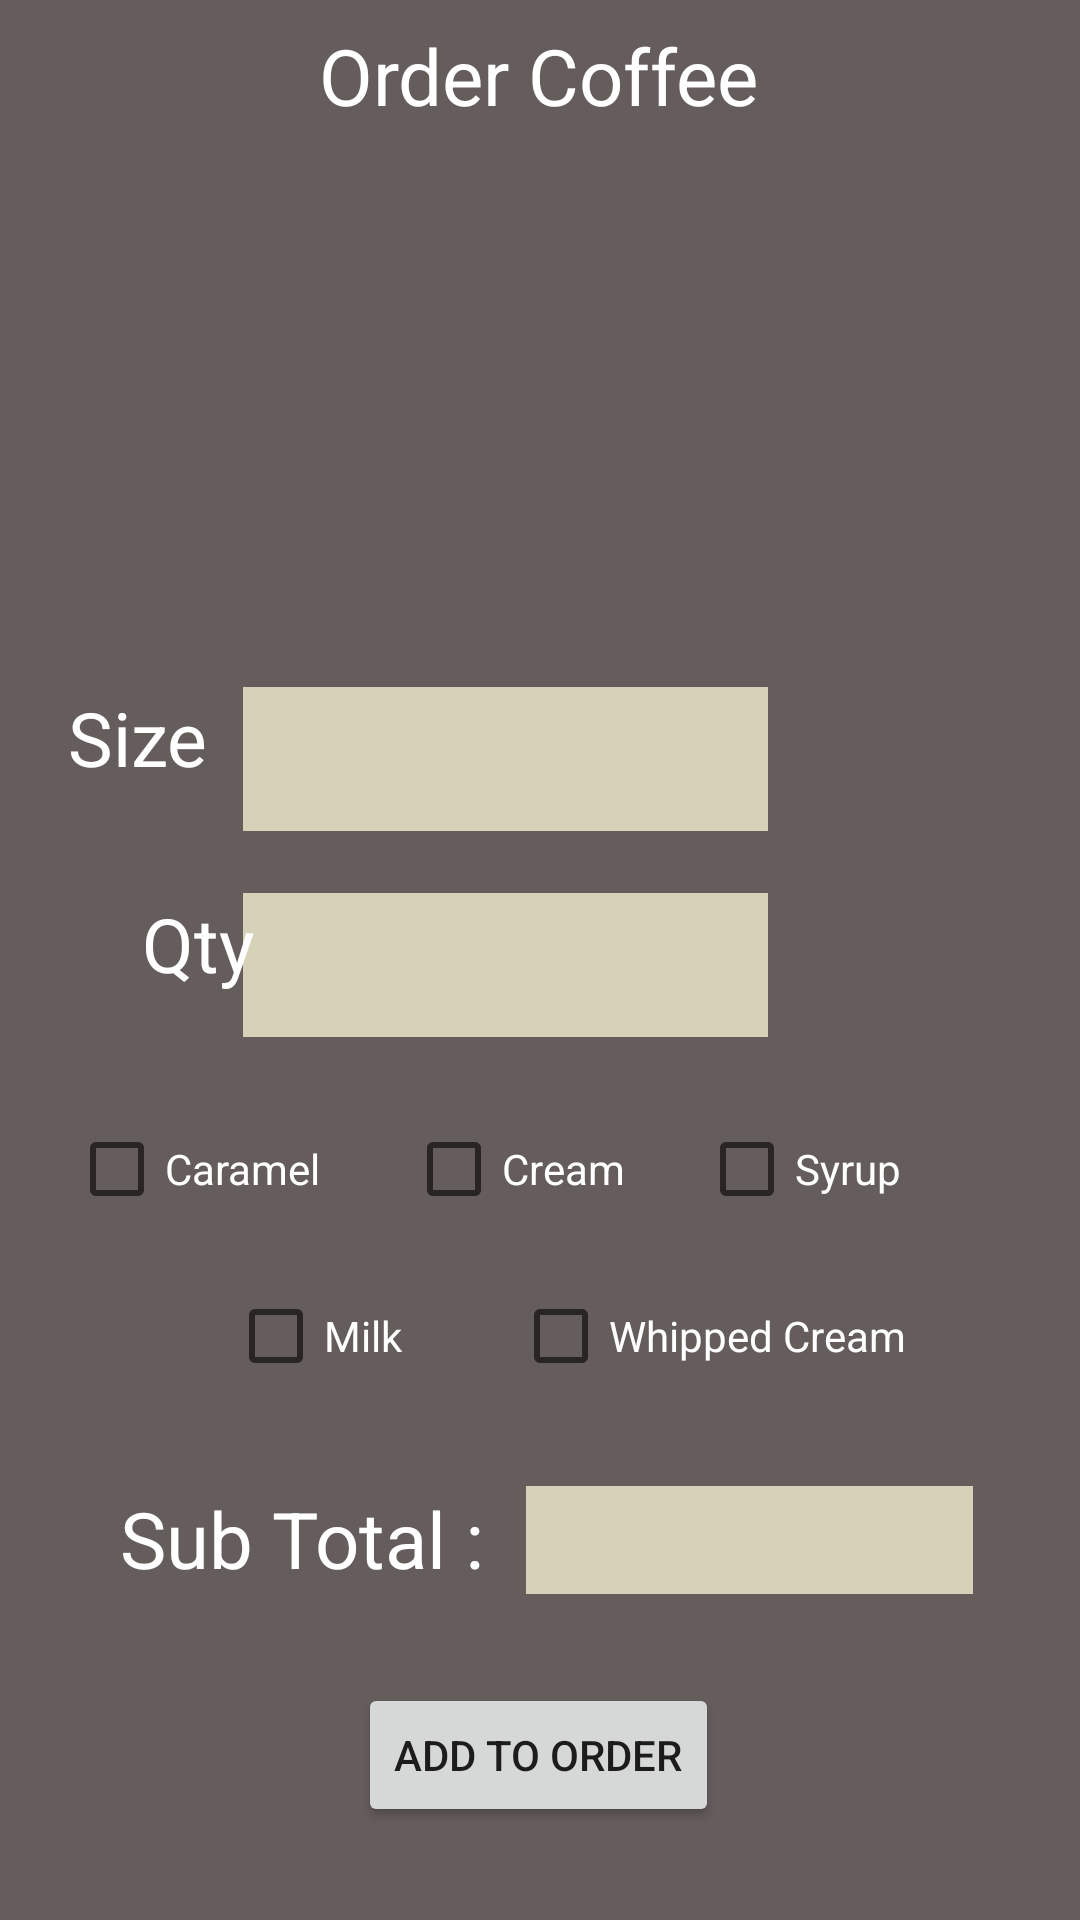

Reconstruct the res/layout file that produces this screen, plus the resources it refers to.
<!-- AndroidManifest.xml: application theme Theme.RUCafe_App -->
<!-- res/layout/activity_coffee.xml -->
<?xml version="1.0" encoding="utf-8"?>
<androidx.constraintlayout.widget.ConstraintLayout xmlns:android="http://schemas.android.com/apk/res/android"
    xmlns:app="http://schemas.android.com/apk/res-auto"
    xmlns:tools="http://schemas.android.com/tools"
    android:layout_width="match_parent"
    android:layout_height="match_parent"
    android:background="#655C5C">

    <CheckBox
        android:id="@+id/ckBx_cream"
        android:layout_width="87dp"
        android:layout_height="48dp"
        android:text="@string/coffee_cream"
        android:textColor="#FFFFFF"
        app:layout_constraintBottom_toBottomOf="parent"
        app:layout_constraintEnd_toEndOf="parent"
        app:layout_constraintHorizontal_bias="0.496"
        app:layout_constraintStart_toStartOf="parent"
        app:layout_constraintTop_toBottomOf="@+id/spn_coffee_Qty"
        app:layout_constraintVertical_bias="0.081" />

    <CheckBox
        android:id="@+id/ckBx_caramel"
        android:layout_width="95dp"
        android:layout_height="48dp"
        android:layout_marginBottom="216dp"
        android:text="@string/coffee_caramel"
        android:textColor="#FFFFFF"
        app:layout_constraintBottom_toBottomOf="parent"
        app:layout_constraintEnd_toStartOf="@+id/ckBx_cream"
        app:layout_constraintHorizontal_bias="0.567"
        app:layout_constraintStart_toStartOf="parent"
        app:layout_constraintTop_toTopOf="@+id/ckBx_cream"
        app:layout_constraintVertical_bias="0.0" />

    <CheckBox
        android:id="@+id/ckBx_whippedCream"
        android:layout_width="140dp"
        android:layout_height="48dp"
        android:layout_marginTop="7dp"
        android:text="@string/coffee_whipped_cream"
        android:textColor="#FFFFFF"
        app:layout_constraintBottom_toBottomOf="parent"
        app:layout_constraintEnd_toEndOf="parent"
        app:layout_constraintHorizontal_bias="0.778"
        app:layout_constraintStart_toStartOf="parent"
        app:layout_constraintTop_toBottomOf="@+id/ckBx_syrup"
        app:layout_constraintVertical_bias="0.004" />

    <ImageView
        android:id="@+id/iv_coffee_title"
        android:layout_width="221dp"
        android:layout_height="146dp"
        android:contentDescription="@string/main_image_for_coffee_activity"
        app:layout_constraintBottom_toBottomOf="parent"
        app:layout_constraintEnd_toEndOf="parent"
        app:layout_constraintStart_toStartOf="parent"
        app:layout_constraintTop_toTopOf="parent"
        app:layout_constraintVertical_bias="0.111"
        app:srcCompat="@drawable/ordering_coffee" />

    <TextView
        android:id="@+id/tv_coffee_title"
        android:layout_width="178dp"
        android:layout_height="40dp"
        android:gravity="center_horizontal|center_vertical"
        android:text="@string/coffee_order_coffee"
        android:textColor="#FFFFFF"
        android:textSize="26sp"
        app:layout_constraintBottom_toTopOf="@+id/iv_coffee_title"
        app:layout_constraintEnd_toEndOf="parent"
        app:layout_constraintHorizontal_bias="0.497"
        app:layout_constraintStart_toStartOf="parent"
        app:layout_constraintTop_toTopOf="parent"
        app:layout_constraintVertical_bias="0.355" />

    <TextView
        android:id="@+id/tv_coffee_size"
        android:layout_width="wrap_content"
        android:layout_height="wrap_content"
        android:text="@string/size"
        android:textColor="#FFFFFF"
        android:textSize="25sp"
        app:layout_constraintEnd_toStartOf="@+id/spn_coffee_size"
        app:layout_constraintHorizontal_bias="0.657"
        app:layout_constraintStart_toStartOf="parent"
        app:layout_constraintTop_toTopOf="@+id/spn_coffee_size" />

    <Spinner
        android:id="@+id/spn_coffee_Qty"
        android:layout_width="175dp"
        android:layout_height="48dp"
        android:layout_marginTop="20dp"
        android:layout_marginEnd="104dp"
        android:background="#D5D2B7"
        android:gravity="center_horizontal|center_vertical"
        app:layout_constraintBottom_toBottomOf="parent"
        app:layout_constraintEnd_toEndOf="@+id/spn_coffee_size"
        app:layout_constraintHorizontal_bias="0.0"
        app:layout_constraintStart_toStartOf="@+id/spn_coffee_size"
        app:layout_constraintTop_toBottomOf="@+id/spn_coffee_size"
        app:layout_constraintVertical_bias="0.002" />

    <TextView
        android:id="@+id/tv_coffee_qty"
        android:layout_width="wrap_content"
        android:layout_height="wrap_content"
        android:layout_marginStart="48dp"
        android:text="@string/coffee_qty"
        android:textColor="#FFFFFF"
        android:textSize="25sp"
        app:layout_constraintEnd_toStartOf="@+id/spn_coffee_Qty"
        app:layout_constraintHorizontal_bias="0.166"
        app:layout_constraintStart_toStartOf="parent"
        app:layout_constraintTop_toTopOf="@+id/spn_coffee_Qty" />

    <Spinner
        android:id="@+id/spn_coffee_size"
        android:layout_width="175dp"
        android:layout_height="48dp"
        android:layout_marginTop="28dp"
        android:layout_marginEnd="104dp"
        android:background="#D5D2B7"
        android:gravity="center_horizontal|center_vertical"
        app:layout_constraintEnd_toEndOf="parent"
        app:layout_constraintTop_toBottomOf="@+id/iv_coffee_title" />

    <TextView
        android:id="@+id/tv_subTotal"
        android:layout_width="wrap_content"
        android:layout_height="wrap_content"
        android:layout_marginStart="40dp"
        android:text="@string/coffee_sub_total"
        android:textColor="#FFFFFF"
        android:textSize="26sp"
        app:layout_constraintBottom_toBottomOf="parent"
        app:layout_constraintStart_toStartOf="parent"
        app:layout_constraintTop_toTopOf="@+id/tv_coffee_subTotal"
        app:layout_constraintVertical_bias="0.0" />

    <TextView
        android:id="@+id/tv_coffee_subTotal"
        android:layout_width="149dp"
        android:layout_height="36dp"
        android:layout_marginTop="5dp"
        android:background="#D5D2B7"
        android:clickable="false"
        android:editable="false"
        android:ems="10"
        android:inputType="number|textPersonName"
        android:minHeight="48dp"
        android:textColor="#000000"
        android:textColorHint="#FFFFFF"
        android:textSize="20sp"
        app:layout_constraintBottom_toBottomOf="parent"
        app:layout_constraintEnd_toEndOf="parent"
        app:layout_constraintHorizontal_bias="0.277"
        app:layout_constraintStart_toEndOf="@+id/tv_subTotal"
        app:layout_constraintTop_toBottomOf="@+id/ckBx_whippedCream"
        app:layout_constraintVertical_bias="0.161" />

    <Button
        android:id="@+id/bt_coffee_add"
        android:layout_width="wrap_content"
        android:layout_height="wrap_content"
        android:onClick="addCoffee"
        android:text="@string/coffee_add_to_order"
        app:layout_constraintBottom_toBottomOf="parent"
        app:layout_constraintEnd_toEndOf="parent"
        app:layout_constraintHorizontal_bias="0.498"
        app:layout_constraintStart_toStartOf="parent"
        app:layout_constraintTop_toBottomOf="@+id/tv_coffee_subTotal"
        app:layout_constraintVertical_bias="0.487" />

    <CheckBox
        android:id="@+id/ckBx_milk"
        android:layout_width="69dp"
        android:layout_height="48dp"
        android:layout_marginStart="76dp"
        android:text="@string/coffee_milk"
        android:textColor="#FFFFFF"
        app:layout_constraintBottom_toBottomOf="parent"
        app:layout_constraintEnd_toStartOf="@+id/ckBx_whippedCream"
        app:layout_constraintHorizontal_bias="0.0"
        app:layout_constraintStart_toStartOf="parent"
        app:layout_constraintTop_toTopOf="@+id/ckBx_whippedCream"
        app:layout_constraintVertical_bias="0.0" />

    <CheckBox
        android:id="@+id/ckBx_syrup"
        android:layout_width="79dp"
        android:layout_height="48dp"
        android:layout_marginEnd="48dp"
        android:text="@string/coffee_syrup"
        android:textColor="#FFFFFF"
        app:layout_constraintBottom_toBottomOf="parent"
        app:layout_constraintEnd_toEndOf="parent"
        app:layout_constraintHorizontal_bias="1.0"
        app:layout_constraintStart_toEndOf="@+id/ckBx_cream"
        app:layout_constraintTop_toTopOf="@+id/ckBx_cream"
        app:layout_constraintVertical_bias="0.0" />

</androidx.constraintlayout.widget.ConstraintLayout>
<!-- resources referenced by this layout -->
<resources>
  <string name="coffee_add_to_order">Add to Order</string>
  <string name="coffee_caramel">Caramel</string>
  <string name="coffee_cream">Cream</string>
  <string name="coffee_milk">Milk</string>
  <string name="coffee_order_coffee">Order Coffee</string>
  <string name="coffee_qty">Qty</string>
  <string name="coffee_sub_total">Sub Total :</string>
  <string name="coffee_syrup">Syrup</string>
  <string name="coffee_whipped_cream">Whipped Cream</string>
  <string name="main_image_for_coffee_activity">main image for coffee activity</string>
  <string name="size">Size</string>
  <style name="Theme.RUCafe_App" parent="Theme.MaterialComponents.DayNight.DarkActionBar">
          
          <item name="colorPrimary">@color/purple_500</item>
          <item name="colorPrimaryVariant">@color/purple_700</item>
          <item name="colorOnPrimary">@color/white</item>
          
          <item name="colorSecondary">@color/teal_200</item>
          <item name="colorSecondaryVariant">@color/teal_700</item>
          <item name="colorOnSecondary">@color/black</item>
          
          <item name="android:statusBarColor" tools:targetApi="l">?attr/colorPrimaryVariant</item>
          
      </style>
  <!-- not gathered from this repository: default colours our renderer supplied (Android Studio template values) -->
  <color name="purple_500">#FF6200EE</color>
  <color name="purple_700">#FF3700B3</color>
  <color name="teal_200">#FF03DAC5</color>
  <color name="teal_700">#FF018786</color>
  <color name="black">#FF000000</color>
  <color name="white">#FFFFFFFF</color>
</resources>
